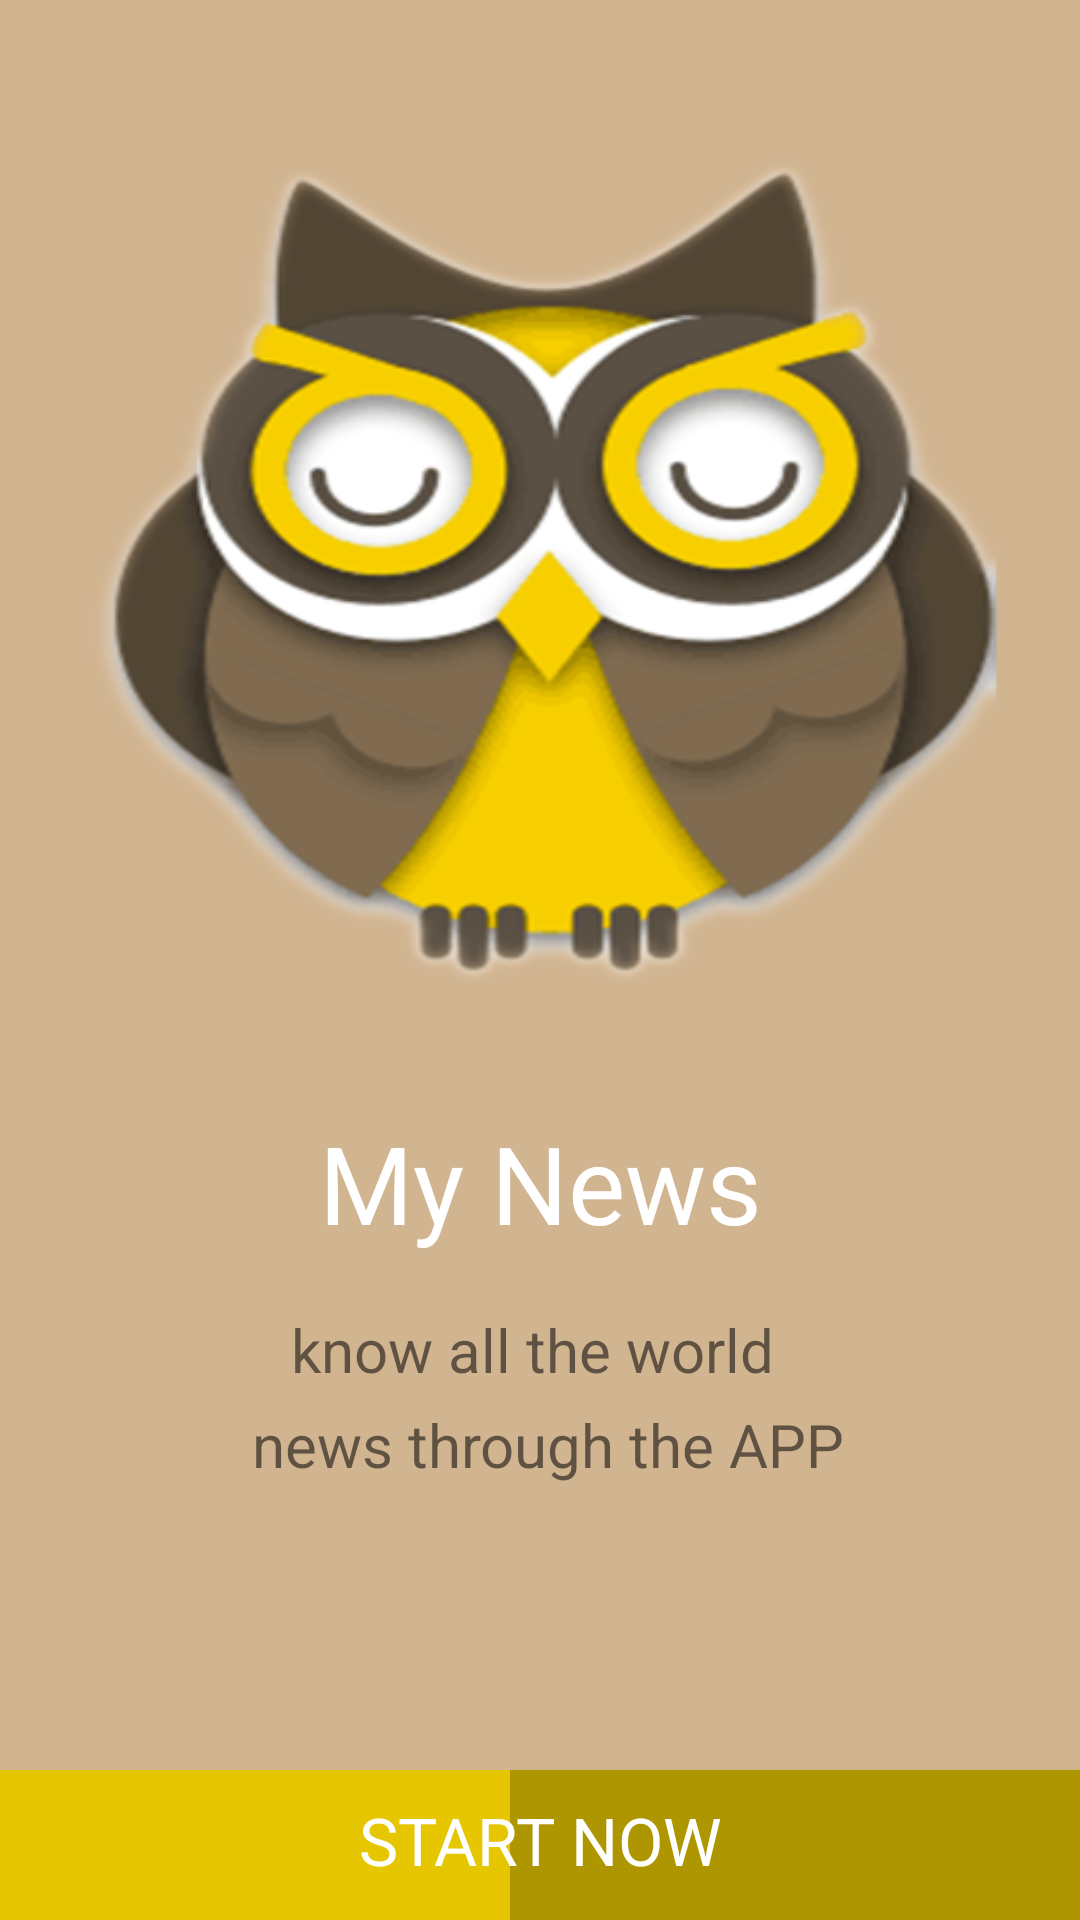

Layout XML and referenced resources for this Android screen:
<!-- AndroidManifest.xml: application theme AppTheme -->
<!-- res/layout/activity_splashscreen.xml -->
<?xml version="1.0" encoding="utf-8"?>
<androidx.constraintlayout.widget.ConstraintLayout xmlns:android="http://schemas.android.com/apk/res/android"
    xmlns:app="http://schemas.android.com/apk/res-auto"
    xmlns:tools="http://schemas.android.com/tools"
    android:layout_width="match_parent"
    android:layout_height="match_parent"
    android:background="@color/splahcolor"
 >

    <ImageView
        android:id="@+id/imgpage"
        android:layout_width="365dp"
        android:layout_height="370dp"
         android:layout_marginTop="0dp"
        android:background="@drawable/animatisplash"
        app:layout_constraintStart_toStartOf="parent"
        app:layout_constraintTop_toTopOf="parent" />

    <TextView
        android:id="@+id/titlepage"
        android:layout_width="wrap_content"
        android:layout_height="wrap_content"
        android:layout_marginEnd="8dp"
        android:layout_marginStart="8dp"
        android:text="@string/app_name"
        android:textAlignment="center"
        android:textColor="#FFFFFF"
        android:textSize="36sp"
        android:lineSpacingExtra="8dp"
        app:layout_constraintEnd_toEndOf="parent"
        app:layout_constraintStart_toStartOf="parent"
        app:layout_constraintTop_toBottomOf="@+id/imgpage" />

    <TextView
        android:id="@+id/subtitlepage"
        android:layout_width="wrap_content"
        android:layout_height="wrap_content"
        android:layout_marginEnd="8dp"
        android:layout_marginStart="8dp"
        android:layout_marginTop="18dp"
        android:lineSpacingExtra="8dp"
        android:text="@string/sp_text_description"
        android:textAlignment="center"
         android:textSize="20sp"
        app:layout_constraintEnd_toEndOf="parent"
        app:layout_constraintStart_toStartOf="parent"
        app:layout_constraintTop_toBottomOf="@+id/titlepage" />

    <View
        android:id="@+id/bgprogress"
        android:layout_width="match_parent"
        android:layout_height="50dp"
        android:layout_marginBottom="0dp"
        android:background="@color/colorPrimaryDark"

        app:layout_constraintBottom_toBottomOf="parent"
        app:layout_constraintEnd_toEndOf="parent"
        app:layout_constraintStart_toStartOf="parent" />

    <View
        android:id="@+id/bgprogresstop"
        android:layout_width="170dp"
        android:layout_height="50dp"
        android:layout_marginBottom="0dp"
        app:layout_constraintBottom_toBottomOf="parent"
        app:layout_constraintStart_toStartOf="parent"
        android:background="@color/colorPrimary"
        />

    <TextView
        android:id="@+id/btnexercise"
        android:layout_width="wrap_content"
        android:layout_height="wrap_content"
        android:layout_marginBottom="12dp"
        android:layout_marginEnd="8dp"
        android:layout_marginStart="8dp"
        android:text="@string/sp_button"
        android:textAlignment="center"
        android:textColor="#FFFFFF"
        android:textSize="22sp"
        app:layout_constraintBottom_toBottomOf="parent"
        app:layout_constraintEnd_toEndOf="parent"
        app:layout_constraintStart_toStartOf="parent" />

</androidx.constraintlayout.widget.ConstraintLayout>
<!-- resources referenced by this layout -->
<resources>
  <color name="colorPrimary">#e5c600</color>
  <color name="colorPrimaryDark">#ae9600</color>
  <color name="splahcolor">#D1B490</color>
  <!-- drawable animatisplash (drawable-v24) -->
  <?xml version="1.0" encoding="utf-8"?>
  <animation-list android:id="@+id/selected"
      android:oneshot="false"
      xmlns:android="http://schemas.android.com/apk/res/android">
      <item android:drawable="@drawable/sp1" android:duration="1000" />
      <item android:drawable="@drawable/sp3" android:duration="1000" />
  
  </animation-list>
  <string name="app_name">My News</string>
  <string name="sp_button">START NOW</string>
  <string name="sp_text_description">know all the world \n news through the APP</string>
  <style name="AppTheme" parent="Theme.AppCompat.Light.DarkActionBar">
          
          <item name="colorPrimary">@color/colorPrimary</item>
          <item name="colorPrimaryDark">@color/colorPrimaryDark</item>
          <item name="colorAccent">@color/colorAccent</item>
  
  
  
      </style>
  <!-- drawable sp1: png bitmap (drawable, 104545 bytes) -->
  <!-- drawable sp3: png bitmap (drawable, 105256 bytes) -->
  <color name="colorAccent">#1e344b</color>
</resources>
